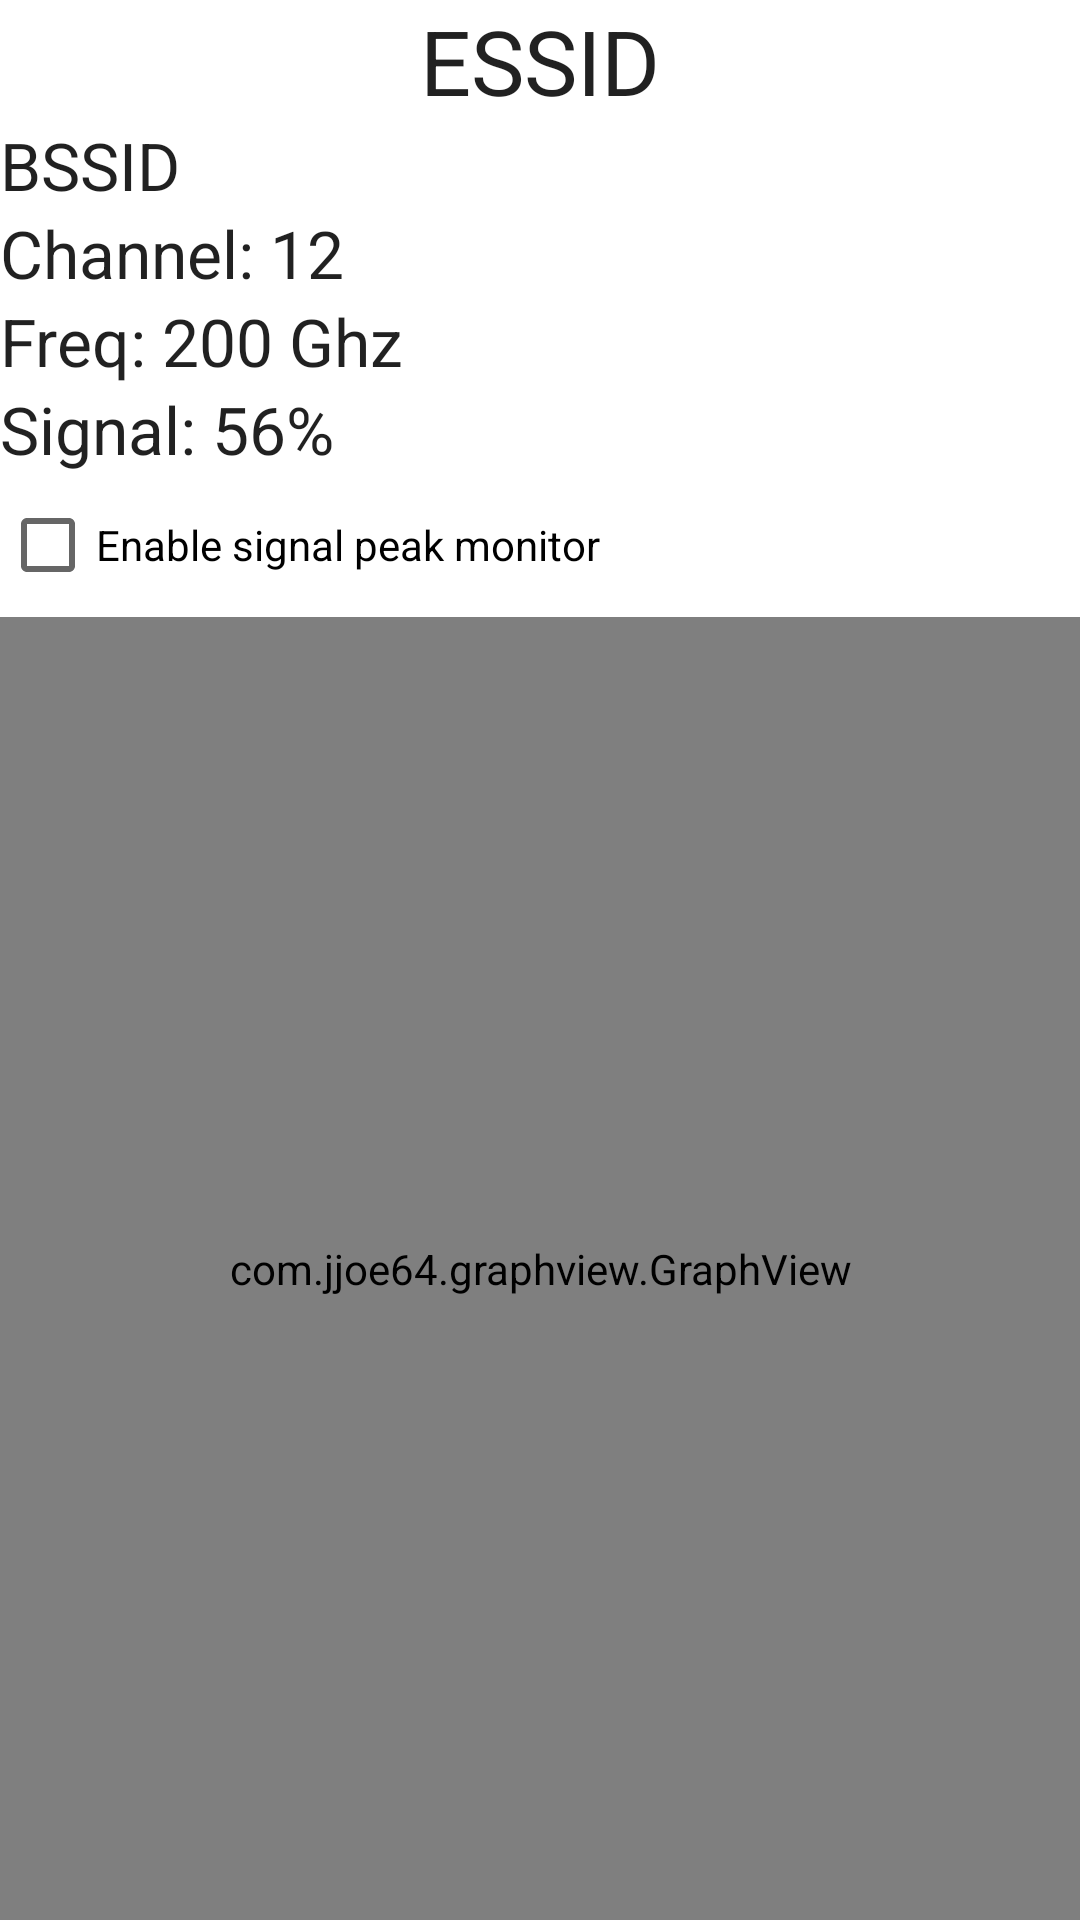

Write the Android layout XML for this screen, with the resource values it uses.
<!-- AndroidManifest.xml: application theme AppTheme -->
<!-- res/layout/activity_wifi_details.xml -->
<?xml version="1.0" encoding="utf-8"?>
<LinearLayout
	xmlns:android="http://schemas.android.com/apk/res/android"
	android:id="@+id/rootLayout"
	android:orientation="vertical"
	android:layout_width="match_parent"
	android:layout_height="match_parent">

	<LinearLayout
		android:id="@+id/layoutInfo"
		android:orientation="vertical"
		android:layout_width="match_parent"
		android:layout_height="wrap_content">

		<TextView
			android:layout_width="wrap_content"
			android:layout_height="wrap_content"
			android:textAppearance="?android:attr/textAppearanceLarge"
			android:text="ESSID"
			android:id="@+id/txtDetailsESSID"
			android:textSize="30dp"
			android:layout_weight="0.03"
			android:layout_gravity="center_horizontal"/>

		<TextView
			android:layout_width="wrap_content"
			android:layout_height="wrap_content"
			android:textAppearance="?android:attr/textAppearanceLarge"
			android:text="BSSID"
			android:id="@+id/txtDetailsBSSID"/>

		<TextView
			android:layout_width="wrap_content"
			android:layout_height="wrap_content"
			android:textAppearance="?android:attr/textAppearanceLarge"
			android:text="Channel: 12"
			android:id="@+id/txtDetailsChannel"/>

		<TextView
			android:layout_width="wrap_content"
			android:layout_height="wrap_content"
			android:textAppearance="?android:attr/textAppearanceLarge"
			android:text="Freq: 200 Ghz"
			android:id="@+id/txtDetailsFreq"/>

		<TextView
			android:layout_width="wrap_content"
			android:layout_height="wrap_content"
			android:textAppearance="?android:attr/textAppearanceLarge"
			android:text="Signal: 56%"
			android:id="@+id/txtDetailsSignal"/>

		<CheckBox
			android:layout_width="wrap_content"
			android:layout_height="wrap_content"
			android:text="@string/checkbox_enable_peak_monitor"
			android:id="@+id/chkbUseDetector"
			android:layout_weight="0.03"/>

	</LinearLayout>

	<com.jjoe64.graphview.GraphView
		android:orientation="vertical"
		android:layout_width="match_parent"
		android:layout_height="fill_parent"
		android:id="@+id/signalGraph">

	</com.jjoe64.graphview.GraphView>

</LinearLayout>
<!-- resources referenced by this layout -->
<resources>
  <string name="checkbox_enable_peak_monitor">Enable signal peak monitor</string>
  <style name="AppTheme" parent="Theme.MaterialComponents.Light.NoActionBar">
          <item name="windowNoTitle">true</item>
          <item name="colorPrimary">@color/colorPrimary</item>
          <item name="colorPrimaryDark">@color/colorPrimaryDark</item>
          <item name="colorAccent">@color/colorAccent</item>
      </style>
  <color name="colorPrimary">#03A9F4</color>
  <color name="colorPrimaryDark">#1C74BA</color>
  <color name="colorAccent">#00C853</color>
</resources>
